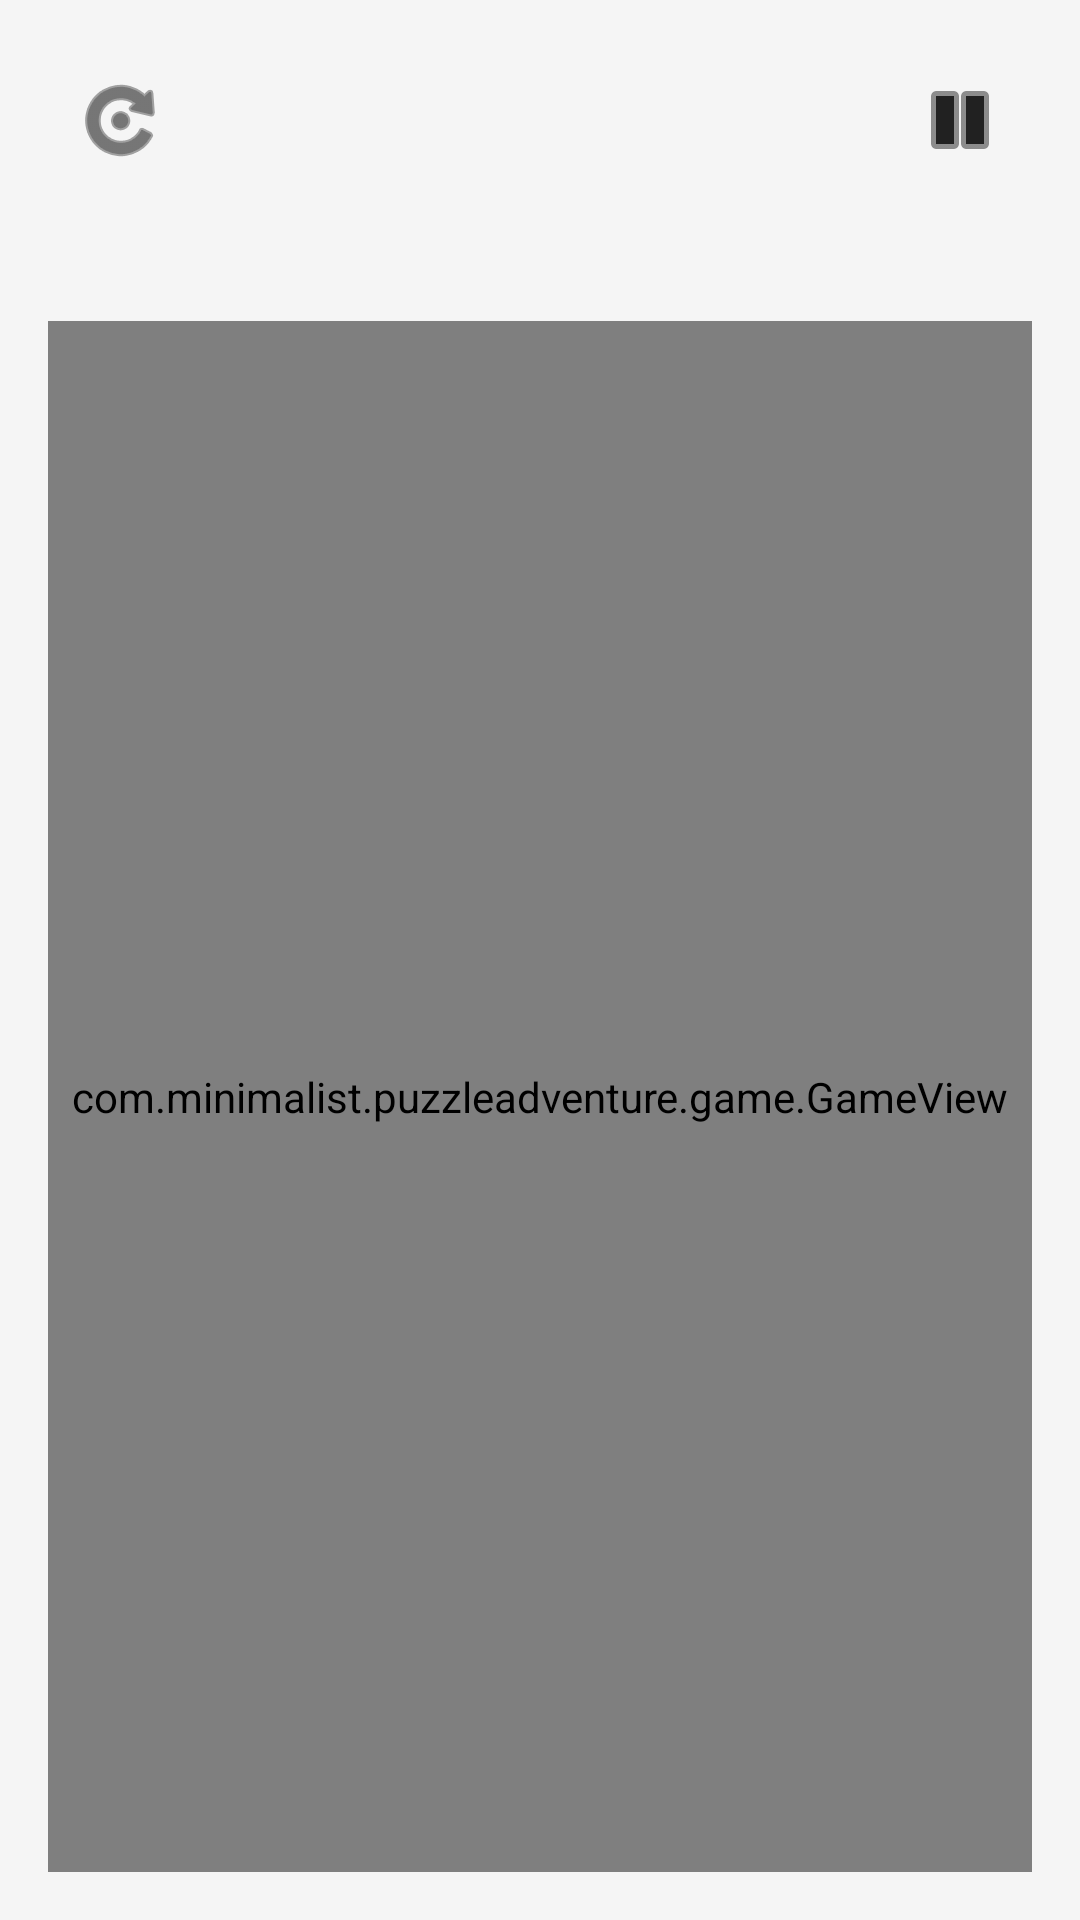

Android layout source for this screen:
<!-- AndroidManifest.xml: activity theme Theme.MinimalistPuzzleAdventure.NoActionBar -->
<!-- res/layout/activity_game.xml -->
<?xml version="1.0" encoding="utf-8"?>
<androidx.constraintlayout.widget.ConstraintLayout xmlns:android="http://schemas.android.com/apk/res/android"
    xmlns:app="http://schemas.android.com/apk/res-auto"
    xmlns:tools="http://schemas.android.com/tools"
    android:layout_width="match_parent"
    android:layout_height="match_parent"
    android:background="@color/background"
    tools:context=".ui.GameActivity">

    <TextView
        android:id="@+id/level_title"
        android:layout_width="wrap_content"
        android:layout_height="wrap_content"
        android:layout_marginTop="16dp"
        android:textColor="@color/text_primary"
        android:textSize="20sp"
        android:textStyle="bold"
        app:layout_constraintEnd_toEndOf="parent"
        app:layout_constraintStart_toStartOf="parent"
        app:layout_constraintTop_toTopOf="parent"
        tools:text="Level 1" />

    <ImageButton
        android:id="@+id/btn_pause"
        android:layout_width="48dp"
        android:layout_height="48dp"
        android:layout_marginEnd="16dp"
        android:background="?attr/selectableItemBackgroundBorderless"
        android:contentDescription="@string/pause"
        android:src="@android:drawable/ic_media_pause"
        android:tint="@color/text_primary"
        app:layout_constraintEnd_toEndOf="parent"
        app:layout_constraintTop_toTopOf="@+id/level_title" />

    <ImageButton
        android:id="@+id/btn_restart"
        android:layout_width="48dp"
        android:layout_height="48dp"
        android:layout_marginStart="16dp"
        android:background="?attr/selectableItemBackgroundBorderless"
        android:contentDescription="@string/restart"
        android:src="@android:drawable/ic_menu_rotate"
        android:tint="@color/text_primary"
        app:layout_constraintStart_toStartOf="parent"
        app:layout_constraintTop_toTopOf="@+id/level_title" />

    <TextView
        android:id="@+id/moves_counter"
        android:layout_width="wrap_content"
        android:layout_height="wrap_content"
        android:layout_marginStart="16dp"
        android:layout_marginTop="8dp"
        android:textColor="@color/text_secondary"
        app:layout_constraintStart_toStartOf="parent"
        app:layout_constraintTop_toBottomOf="@+id/btn_restart"
        tools:text="Moves: 0" />

    <TextView
        android:id="@+id/timer"
        android:layout_width="wrap_content"
        android:layout_height="wrap_content"
        android:layout_marginTop="8dp"
        android:layout_marginEnd="16dp"
        android:textColor="@color/text_secondary"
        app:layout_constraintEnd_toEndOf="parent"
        app:layout_constraintTop_toBottomOf="@+id/btn_pause"
        tools:text="Time: 00:00" />

    <FrameLayout
        android:id="@+id/game_container"
        android:layout_width="0dp"
        android:layout_height="0dp"
        android:layout_marginStart="16dp"
        android:layout_marginTop="16dp"
        android:layout_marginEnd="16dp"
        android:layout_marginBottom="16dp"
        app:layout_constraintBottom_toBottomOf="parent"
        app:layout_constraintEnd_toEndOf="parent"
        app:layout_constraintStart_toStartOf="parent"
        app:layout_constraintTop_toBottomOf="@+id/moves_counter">

        <com.minimalist.puzzleadventure.game.GameView
            android:id="@+id/game_view"
            android:layout_width="match_parent"
            android:layout_height="match_parent" />

    </FrameLayout>

    <androidx.constraintlayout.widget.ConstraintLayout
        android:id="@+id/pause_overlay"
        android:layout_width="match_parent"
        android:layout_height="match_parent"
        android:background="#CC000000"
        android:clickable="true"
        android:focusable="true"
        android:visibility="gone"
        tools:visibility="gone">

        <LinearLayout
            android:layout_width="wrap_content"
            android:layout_height="wrap_content"
            android:background="@color/background"
            android:gravity="center"
            android:orientation="vertical"
            android:padding="32dp"
            app:layout_constraintBottom_toBottomOf="parent"
            app:layout_constraintEnd_toEndOf="parent"
            app:layout_constraintStart_toStartOf="parent"
            app:layout_constraintTop_toTopOf="parent">

            <TextView
                android:layout_width="wrap_content"
                android:layout_height="wrap_content"
                android:layout_marginBottom="24dp"
                android:text="@string/pause"
                android:textColor="@color/text_primary"
                android:textSize="24sp"
                android:textStyle="bold" />

            <com.google.android.material.button.MaterialButton
                android:id="@+id/btn_resume"
                style="@style/MinimalistButton"
                android:layout_width="200dp"
                android:layout_height="wrap_content"
                android:layout_marginBottom="16dp"
                android:text="@string/resume" />

            <com.google.android.material.button.MaterialButton
                android:id="@+id/btn_restart_pause"
                style="@style/MinimalistButton"
                android:layout_width="200dp"
                android:layout_height="wrap_content"
                android:layout_marginBottom="16dp"
                android:text="@string/restart" />

            <com.google.android.material.button.MaterialButton
                android:id="@+id/btn_menu"
                style="@style/MinimalistButton"
                android:layout_width="200dp"
                android:layout_height="wrap_content"
                android:text="@string/back_to_menu" />

        </LinearLayout>

    </androidx.constraintlayout.widget.ConstraintLayout>

    <androidx.constraintlayout.widget.ConstraintLayout
        android:id="@+id/level_complete_overlay"
        android:layout_width="match_parent"
        android:layout_height="match_parent"
        android:background="#CC000000"
        android:clickable="true"
        android:focusable="true"
        android:visibility="gone"
        tools:visibility="gone">

        <LinearLayout
            android:layout_width="wrap_content"
            android:layout_height="wrap_content"
            android:background="@color/background"
            android:gravity="center"
            android:orientation="vertical"
            android:padding="32dp"
            app:layout_constraintBottom_toBottomOf="parent"
            app:layout_constraintEnd_toEndOf="parent"
            app:layout_constraintStart_toStartOf="parent"
            app:layout_constraintTop_toTopOf="parent">

            <TextView
                android:layout_width="wrap_content"
                android:layout_height="wrap_content"
                android:layout_marginBottom="16dp"
                android:text="@string/level_complete"
                android:textColor="@color/text_primary"
                android:textSize="24sp"
                android:textStyle="bold" />

            <TextView
                android:id="@+id/complete_moves"
                android:layout_width="wrap_content"
                android:layout_height="wrap_content"
                android:layout_marginBottom="8dp"
                android:textColor="@color/text_secondary"
                android:textSize="16sp"
                tools:text="Moves: 10" />

            <TextView
                android:id="@+id/complete_time"
                android:layout_width="wrap_content"
                android:layout_height="wrap_content"
                android:layout_marginBottom="24dp"
                android:textColor="@color/text_secondary"
                android:textSize="16sp"
                tools:text="Time: 01:23" />

            <com.google.android.material.button.MaterialButton
                android:id="@+id/btn_next_level"
                style="@style/MinimalistButton"
                android:layout_width="200dp"
                android:layout_height="wrap_content"
                android:layout_marginBottom="16dp"
                android:text="@string/next_level" />

            <com.google.android.material.button.MaterialButton
                android:id="@+id/btn_menu_complete"
                style="@style/MinimalistButton"
                android:layout_width="200dp"
                android:layout_height="wrap_content"
                android:text="@string/back_to_menu" />

        </LinearLayout>

    </androidx.constraintlayout.widget.ConstraintLayout>

</androidx.constraintlayout.widget.ConstraintLayout>
<!-- resources referenced by this layout -->
<resources>
  <color name="background">#F5F5F5</color>
  <color name="text_primary">#212121</color>
  <color name="text_secondary">#757575</color>
  <string name="back_to_menu">Menu</string>
  <string name="level_complete">Level Complete!</string>
  <string name="next_level">Next Level</string>
  <string name="pause">Pause</string>
  <string name="restart">Restart</string>
  <string name="resume">Resume</string>
  <style name="MinimalistButton" parent="Widget.MaterialComponents.Button">
          <item name="android:textColor">@color/white</item>
          <item name="backgroundTint">@color/button_normal</item>
          <item name="android:padding">16dp</item>
          <item name="cornerRadius">8dp</item>
      </style>
  <style name="Theme.MinimalistPuzzleAdventure.NoActionBar">
          <item name="windowActionBar">false</item>
          <item name="windowNoTitle">true</item>
          <item name="android:windowFullscreen">true</item>
      </style>
  <color name="white">#FFFFFF</color>
  <color name="button_normal">#607D8B</color>
</resources>
